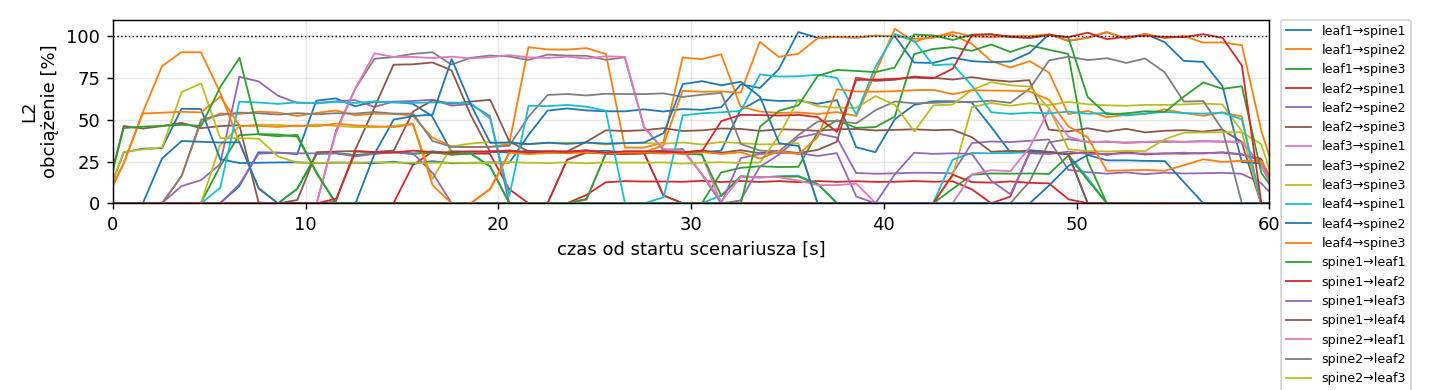

The data file committed next to this chart (first rows):
variant, rep, t, node, dev, of_port, peer, mbps, util_pct
L2, 1, -1.45, leaf1, eth1, 1, spine1, 0.0, 0.0
L2, 1, -0.45, leaf1, eth1, 1, spine1, 0.0, 0.0
L2, 1, 0.56, leaf1, eth1, 1, spine1, 0.0, 0.0
L2, 1, 1.54, leaf1, eth1, 1, spine1, 0.0, 0.0
L2, 1, 2.53, leaf1, eth1, 1, spine1, 0.0, 0.0
L2, 1, 3.55, leaf1, eth1, 1, spine1, 0.0056, 0.0564
L2, 1, 4.56, leaf1, eth1, 1, spine1, 0.0, 0.0
L2, 1, 5.55, leaf1, eth1, 1, spine1, 0.0, 0.0
L2, 1, 6.55, leaf1, eth1, 1, spine1, 1.011, 10.11
L2, 1, 7.55, leaf1, eth1, 1, spine1, 3.054, 30.54
L2, 1, 8.56, leaf1, eth1, 1, spine1, 3.035, 30.35
L2, 1, 9.56, leaf1, eth1, 1, spine1, 2.946, 29.45
L2, 1, 10.55, leaf1, eth1, 1, spine1, 6.141, 61.41
L2, 1, 11.56, leaf1, eth1, 1, spine1, 6.281, 62.81
L2, 1, 12.57, leaf1, eth1, 1, spine1, 5.81, 58.1
L2, 1, 13.56, leaf1, eth1, 1, spine1, 6.076, 60.76
L2, 1, 14.56, leaf1, eth1, 1, spine1, 6.074, 60.74
L2, 1, 15.55, leaf1, eth1, 1, spine1, 5.958, 59.58
L2, 1, 16.55, leaf1, eth1, 1, spine1, 5.232, 52.32
L2, 1, 17.56, leaf1, eth1, 1, spine1, 3.115, 31.15
L2, 1, 18.57, leaf1, eth1, 1, spine1, 3.094, 30.94
L2, 1, 19.56, leaf1, eth1, 1, spine1, 3.08, 30.8
L2, 1, 20.56, leaf1, eth1, 1, spine1, 3.045, 30.45
L2, 1, 21.56, leaf1, eth1, 1, spine1, 3.145, 31.45
L2, 1, 22.56, leaf1, eth1, 1, spine1, 3.096, 30.96
L2, 1, 23.56, leaf1, eth1, 1, spine1, 3.084, 30.84
L2, 1, 24.57, leaf1, eth1, 1, spine1, 3.111, 31.11
L2, 1, 25.58, leaf1, eth1, 1, spine1, 3.147, 31.47
L2, 1, 26.57, leaf1, eth1, 1, spine1, 3.05, 30.5
L2, 1, 27.56, leaf1, eth1, 1, spine1, 3.03, 30.3
L2, 1, 28.56, leaf1, eth1, 1, spine1, 3.166, 31.66
L2, 1, 29.56, leaf1, eth1, 1, spine1, 3.075, 30.75
L2, 1, 30.56, leaf1, eth1, 1, spine1, 3.053, 30.53
L2, 1, 31.56, leaf1, eth1, 1, spine1, 3.147, 31.47
L2, 1, 32.56, leaf1, eth1, 1, spine1, 5.587, 55.87
L2, 1, 33.56, leaf1, eth1, 1, spine1, 6.221, 62.21
L2, 1, 34.56, leaf1, eth1, 1, spine1, 6.123, 61.23
L2, 1, 35.57, leaf1, eth1, 1, spine1, 6.15, 61.5
L2, 1, 36.57, leaf1, eth1, 1, spine1, 5.955, 59.55
L2, 1, 37.57, leaf1, eth1, 1, spine1, 6.175, 61.74
L2, 1, 38.57, leaf1, eth1, 1, spine1, 3.355, 33.55
L2, 1, 39.56, leaf1, eth1, 1, spine1, 3.06, 30.6
L2, 1, 40.57, leaf1, eth1, 1, spine1, 5.028, 50.28
L2, 1, 41.57, leaf1, eth1, 1, spine1, 5.888, 58.88
L2, 1, 42.55, leaf1, eth1, 1, spine1, 6.103, 61.03
L2, 1, 43.56, leaf1, eth1, 1, spine1, 6.109, 61.09
L2, 1, 44.56, leaf1, eth1, 1, spine1, 6.036, 60.36
L2, 1, 45.57, leaf1, eth1, 1, spine1, 4.574, 45.74
L2, 1, 46.57, leaf1, eth1, 1, spine1, 3.038, 30.38
L2, 1, 47.57, leaf1, eth1, 1, spine1, 3.18, 31.8
L2, 1, 48.57, leaf1, eth1, 1, spine1, 3.085, 30.85
L2, 1, 49.57, leaf1, eth1, 1, spine1, 2.949, 29.49
L2, 1, 50.58, leaf1, eth1, 1, spine1, 0.006, 0.0604
L2, 1, 51.57, leaf1, eth1, 1, spine1, 0.0, 0.0
L2, 1, 52.56, leaf1, eth1, 1, spine1, 0.0, 0.0
L2, 1, 53.57, leaf1, eth1, 1, spine1, 0.0, 0.0
L2, 1, 54.57, leaf1, eth1, 1, spine1, 0.0, 0.0
L2, 1, 55.57, leaf1, eth1, 1, spine1, 0.0058, 0.0579
L2, 1, 56.57, leaf1, eth1, 1, spine1, 0.0006, 0.0057
L2, 1, 57.56, leaf1, eth1, 1, spine1, 0.0, 0.0
... 7,500 more rows
